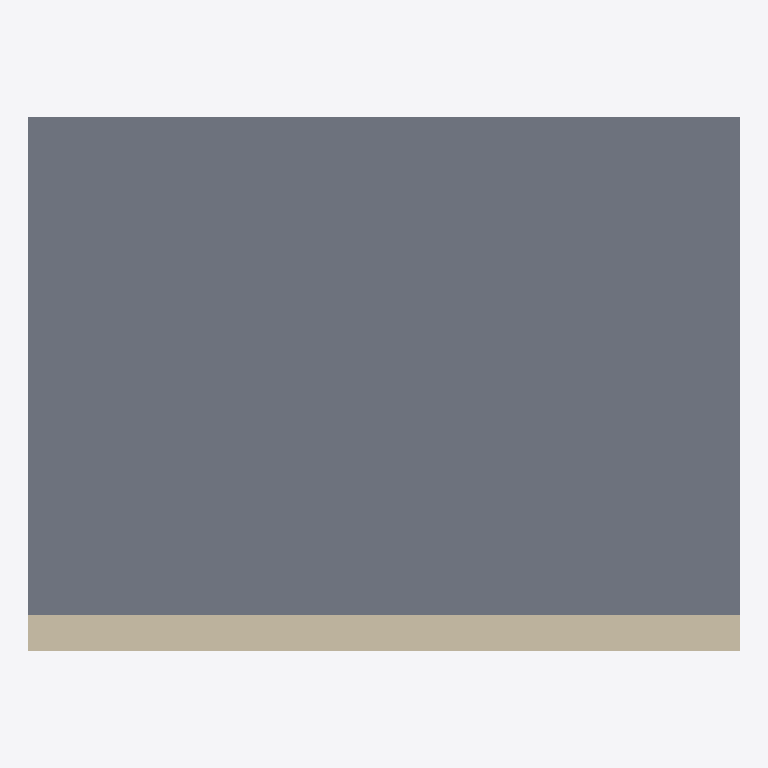
Plan cut of the same IFC building model at storey 'Planta baja' (level 0.00 m, cut at 1.40 m), seen from above with north up, elements coloured by IFC class: 1 slab (grey), 1 wall (beige). Cut surfaces are drawn darker.
Extent 4.0 m × 3.0 m × 3.1 m (x, y, z). Storeys (1): Planta baja at 0.00 m. Elements (2): 1 IfcSlab, 1 IfcWall.

HEADER;
FILE_DESCRIPTION(('ViewDefinition [ReferenceView]'),'2;1');
FILE_NAME('muro-y-losa.ifc','2026-11-06T00:00:00',('ESTRELLA'),('ESTRELLA'),'ESTRELLA','ESTRELLA','');
FILE_SCHEMA(('IFC4'));
ENDSEC;
DATA;
#1=IFCPROJECT('0YvctVUKr0kugbFTf53O9L',$,'Proyecto de prueba',$,$,$,$,(#10),#7);
#20=IFCSITE('2OVZ$0uHz8l9bSkSvcnZKd',$,'Sitio',$,$,#21,$,$,.ELEMENT.,$,$,$,$,$);
#22=IFCBUILDING('1uTXbNCqP4Ru2i5JOTcDKN',$,'Edificio',$,$,#23,$,$,.ELEMENT.,$,$,$);
#24=IFCBUILDINGSTOREY('3Bbn0i_Iz7x8Ul1$BUs8Ho',$,'Planta baja',$,$,#25,$,$,.ELEMENT.,0.0);
#40=IFCSLAB('1kTvXnbbzCWw8lcMd1dR4o',$,'Losa',$,$,#41,#46,$,.FLOOR.);
#30=IFCWALL('2bVDzBJ8bAZPt6A4yQx6fb',$,'Muro 1',$,$,#31,#36,$,.STANDARD.);
ENDSEC;
